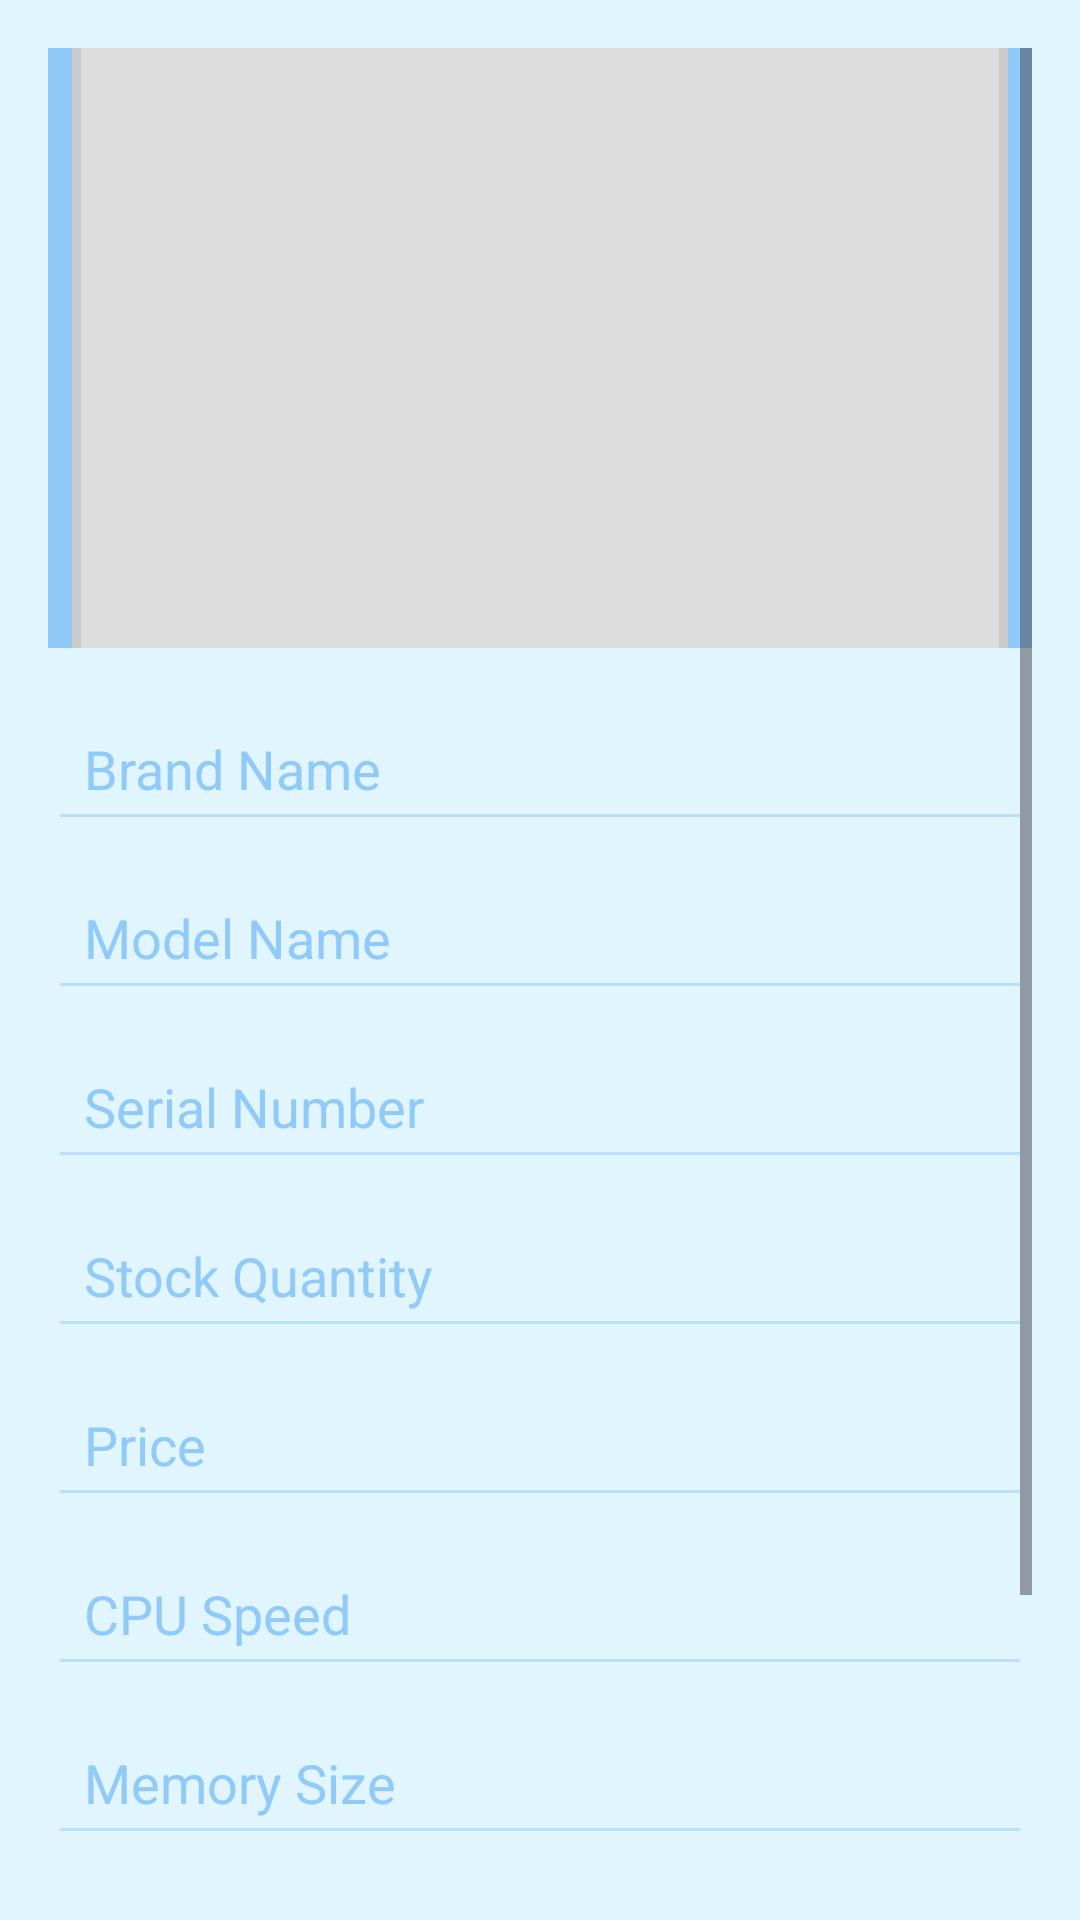

Reconstruct the res/layout file that produces this screen, plus the resources it refers to.
<!-- AndroidManifest.xml: application theme Theme.Thanachaiandroid -->
<!-- res/layout/activity_add_computer.xml -->
<?xml version="1.0" encoding="utf-8"?>
<androidx.constraintlayout.widget.ConstraintLayout xmlns:android="http://schemas.android.com/apk/res/android"
    android:layout_width="match_parent"
    android:layout_height="match_parent"
    xmlns:app="http://schemas.android.com/apk/res-auto"
    android:background="#E1F5FE">

    <ScrollView
        android:layout_width="0dp"
        android:layout_height="0dp"
        android:padding="16dp"
        app:layout_constraintTop_toTopOf="parent"
        app:layout_constraintBottom_toBottomOf="parent"
        app:layout_constraintStart_toStartOf="parent"
        app:layout_constraintEnd_toEndOf="parent">

        <LinearLayout
            android:layout_width="match_parent"
            android:layout_height="wrap_content"
            android:orientation="vertical">

            <ImageView
                android:id="@+id/imageView"
                android:layout_width="match_parent"
                android:layout_height="200dp"
                android:scaleType="centerCrop"
                android:src="@drawable/placeholder_image"
                android:background="#90CAF9"
                android:layout_marginBottom="16dp"
                android:padding="8dp" />

            <EditText
                android:id="@+id/brandNameEditText"
                android:layout_width="match_parent"
                android:layout_height="wrap_content"
                android:hint="Brand Name"
                android:backgroundTint="#BBDEFB"
                android:textColor="#0D47A1"
                android:textColorHint="#90CAF9"
                android:padding="12dp"
                android:layout_marginBottom="8dp"
                android:elevation="2dp"/>

            <EditText
                android:id="@+id/modelNameEditText"
                android:layout_width="match_parent"
                android:layout_height="wrap_content"
                android:hint="Model Name"
                android:backgroundTint="#BBDEFB"
                android:textColor="#0D47A1"
                android:textColorHint="#90CAF9"
                android:padding="12dp"
                android:layout_marginBottom="8dp"
                android:elevation="2dp"/>

            <EditText
                android:id="@+id/serialNumberEditText"
                android:layout_width="match_parent"
                android:layout_height="wrap_content"
                android:hint="Serial Number"
                android:backgroundTint="#BBDEFB"
                android:textColor="#0D47A1"
                android:textColorHint="#90CAF9"
                android:padding="12dp"
                android:layout_marginBottom="8dp"
                android:elevation="2dp"/>

            <EditText
                android:id="@+id/stockQuantityEditText"
                android:layout_width="match_parent"
                android:layout_height="wrap_content"
                android:hint="Stock Quantity"
                android:backgroundTint="#BBDEFB"
                android:textColor="#0D47A1"
                android:textColorHint="#90CAF9"
                android:padding="12dp"
                android:layout_marginBottom="8dp"
                android:elevation="2dp"/>

            <EditText
                android:id="@+id/priceEditText"
                android:layout_width="match_parent"
                android:layout_height="wrap_content"
                android:hint="Price"
                android:backgroundTint="#BBDEFB"
                android:textColor="#0D47A1"
                android:textColorHint="#90CAF9"
                android:padding="12dp"
                android:layout_marginBottom="8dp"
                android:elevation="2dp"/>

            <EditText
                android:id="@+id/cpuSpeedEditText"
                android:layout_width="match_parent"
                android:layout_height="wrap_content"
                android:hint="CPU Speed"
                android:backgroundTint="#BBDEFB"
                android:textColor="#0D47A1"
                android:textColorHint="#90CAF9"
                android:padding="12dp"
                android:layout_marginBottom="8dp"
                android:elevation="2dp"/>

            <EditText
                android:id="@+id/memorySizeEditText"
                android:layout_width="match_parent"
                android:layout_height="wrap_content"
                android:hint="Memory Size"
                android:backgroundTint="#BBDEFB"
                android:textColor="#0D47A1"
                android:textColorHint="#90CAF9"
                android:padding="12dp"
                android:layout_marginBottom="8dp"
                android:elevation="2dp"/>

            <EditText
                android:id="@+id/hardDiskSizeEditText"
                android:layout_width="match_parent"
                android:layout_height="wrap_content"
                android:hint="Hard Disk Size"
                android:backgroundTint="#BBDEFB"
                android:textColor="#0D47A1"
                android:textColorHint="#90CAF9"
                android:padding="12dp"
                android:layout_marginBottom="16dp"
                android:elevation="2dp"/>

            <Button
                android:id="@+id/addButton"
                android:layout_width="wrap_content"
                android:layout_height="wrap_content"
                android:text="Add Computer"
                android:textColor="#FFFFFF"
                android:backgroundTint="#1976D2"
                android:layout_marginTop="16dp"
                android:paddingLeft="32dp"
                android:paddingRight="32dp"
                android:paddingTop="12dp"
                android:paddingBottom="12dp"
                android:elevation="4dp"
                android:layout_gravity="center"/>

        </LinearLayout>
    </ScrollView>
</androidx.constraintlayout.widget.ConstraintLayout>
<!-- resources referenced by this layout -->
<resources>
  <!-- drawable placeholder_image (drawable) -->
  <?xml version="1.0" encoding="utf-8"?>
  <shape xmlns:android="http://schemas.android.com/apk/res/android">
      <solid android:color="#DDDDDD"/> 
      <corners android:radius="8dp"/> 
      <size android:width="200dp" android:height="200dp"/> 
      <stroke android:width="2dp" android:color="#CCCCCC"/> 
  
      
      <padding android:left="8dp" android:right="8dp" android:top="8dp" android:bottom="8dp"/>
      <size android:width="200dp" android:height="200dp"/>
  </shape>
  <style name="Theme.Thanachaiandroid" parent="Base.Theme.Thanachaiandroid" />
  <style name="Base.Theme.Thanachaiandroid" parent="Theme.Material3.DayNight.NoActionBar">
          
          
      </style>
</resources>
